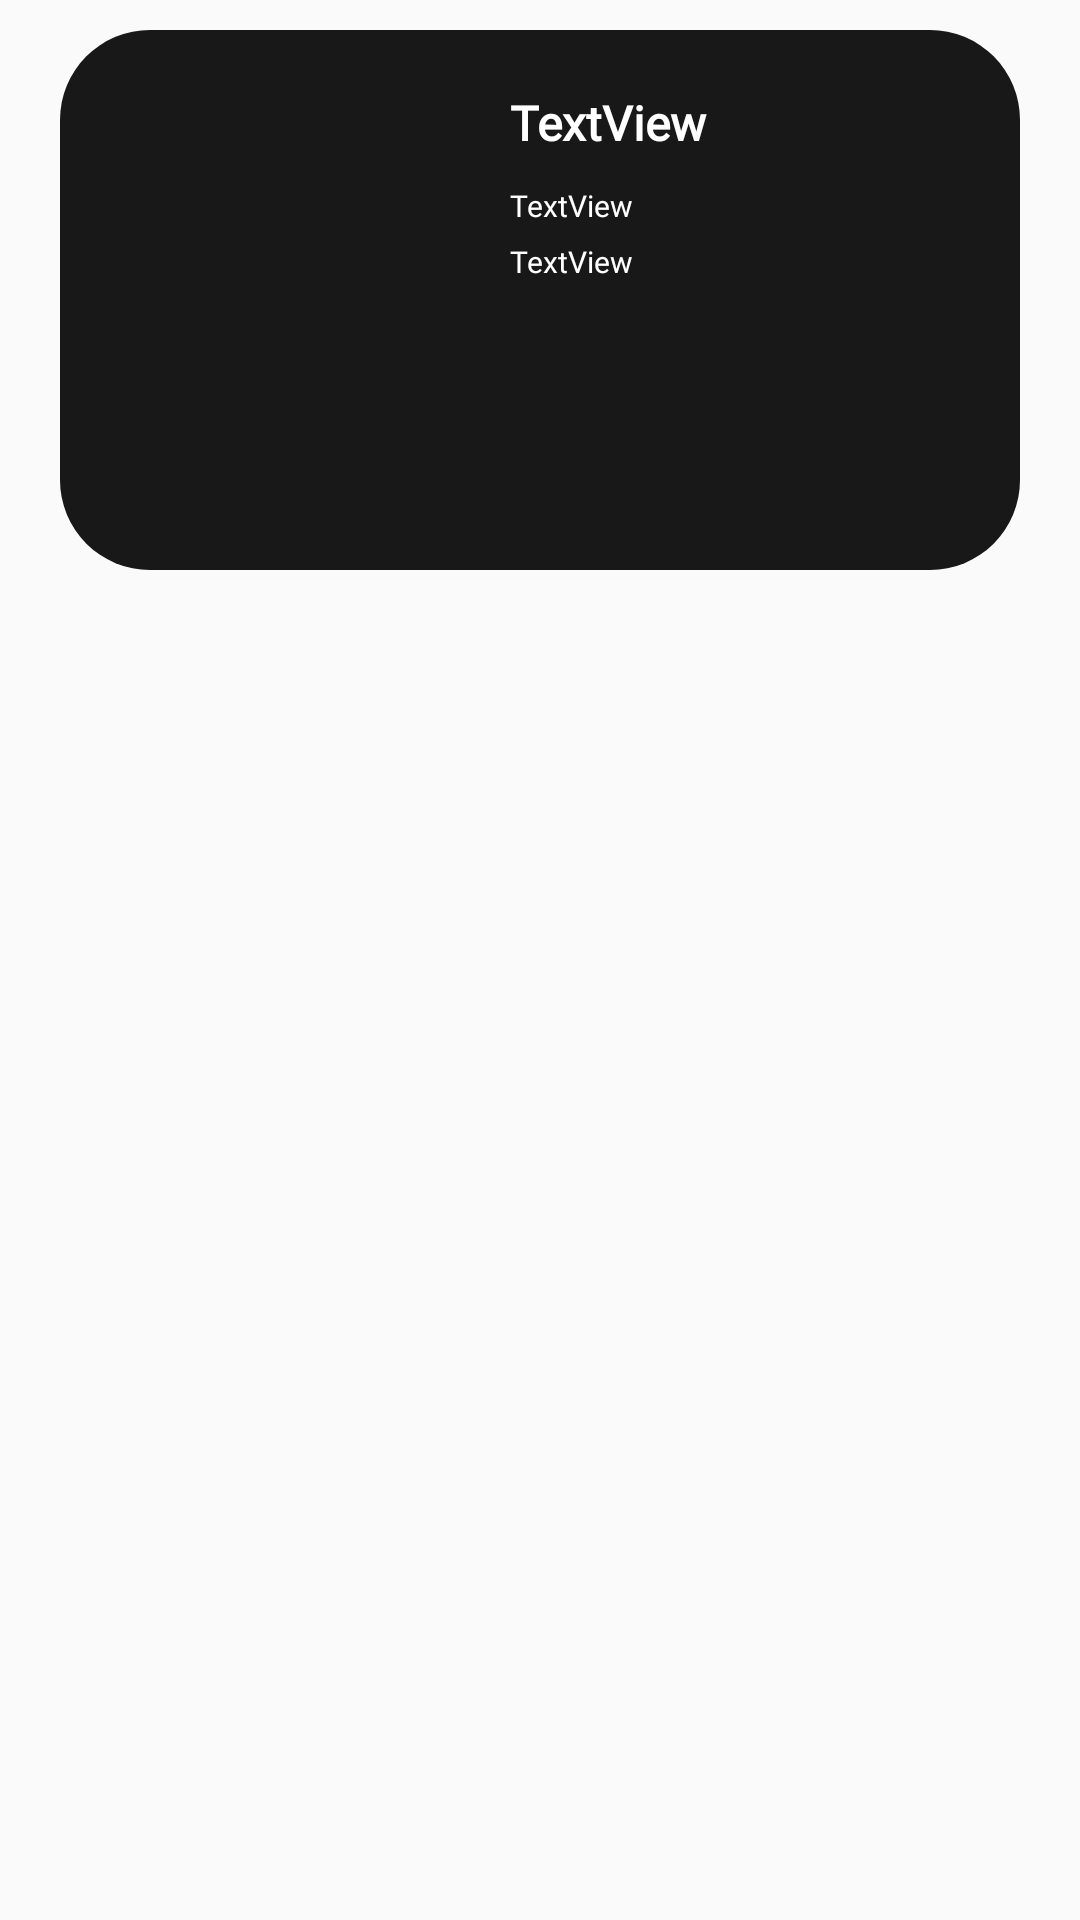

The Android layout XML behind this screen, and the referenced resources:
<!-- AndroidManifest.xml: application theme Theme.BaudoApp -->
<!-- res/layout/podcast_list_item.xml -->
<?xml version="1.0" encoding="utf-8"?>
<androidx.constraintlayout.widget.ConstraintLayout xmlns:android="http://schemas.android.com/apk/res/android"
    xmlns:app="http://schemas.android.com/apk/res-auto"
    xmlns:tools="http://schemas.android.com/tools"
    android:layout_width="match_parent"
    android:layout_height="wrap_content"
    android:paddingTop="10dp"
    android:paddingStart="20dp"
    android:paddingEnd="20dp">

    <FrameLayout
        android:layout_width="match_parent"
        android:layout_height="wrap_content"
        app:layout_constraintStart_toStartOf="parent"
        app:layout_constraintTop_toTopOf="parent">

        <LinearLayout
            android:id="@+id/podcast_list_item_media_container"
            android:layout_width="match_parent"
            android:layout_height="180dp"
            android:background="@drawable/image_item_layout"
            android:backgroundTint="#181818"
            android:orientation="vertical"
            android:padding="15dp">

            <LinearLayout
                android:layout_width="match_parent"
                android:layout_height="match_parent"
                android:orientation="horizontal">

                <FrameLayout
                    android:layout_width="120dp"
                    android:layout_height="match_parent"
                    android:layout_marginEnd="15dp">

                    <com.google.android.material.imageview.ShapeableImageView
                        android:id="@+id/podcast_list_item_media"
                        android:layout_width="match_parent"
                        android:layout_height="match_parent"
                        android:scaleType="centerCrop"
                        app:shapeAppearanceOverlay="@style/roundVideo"
                        tools:srcCompat="@tools:sample/backgrounds/scenic" />

                </FrameLayout>

                <LinearLayout
                    android:layout_width="match_parent"
                    android:layout_height="match_parent"
                    android:paddingTop="5dp"
                    android:paddingEnd="10dp"
                    android:orientation="vertical">

                    <TextView
                        android:id="@+id/podcast_list_item_title"
                        android:layout_width="match_parent"
                        android:layout_height="wrap_content"
                        android:ellipsize="end"
                        android:fontFamily="@font/sofia"
                        android:maxLines="2"
                        android:paddingBottom="10dp"
                        android:text="TextView"
                        android:textColor="@color/white"
                        android:textSize="16dp"
                        android:textStyle="bold" />

                    <TextView
                        android:id="@+id/podcast_list_item_timestamp"
                        android:layout_width="match_parent"
                        android:layout_height="wrap_content"
                        android:ellipsize="end"
                        android:fontFamily="@font/sofia"
                        android:maxLines="1"
                        android:paddingBottom="5dp"
                        android:text="TextView"
                        android:textColor="@color/white"
                        android:textSize="10dp" />

                    <TextView
                        android:id="@+id/podcast_list_item_description"
                        android:layout_width="match_parent"
                        android:layout_height="match_parent"
                        android:ellipsize="end"
                        android:fontFamily="@font/sofia"
                        android:maxLines="6"
                        android:text="TextView"
                        android:textColor="@color/white"
                        android:textSize="10dp" />
                </LinearLayout>

            </LinearLayout>

        </LinearLayout>

        <com.google.android.material.imageview.ShapeableImageView
            android:id="@+id/podcastStatus"
            android:visibility="gone"
            android:layout_width="20dp"
            android:layout_height="20dp"
            android:layout_gravity="end"
            android:scaleType="centerInside"
            android:background="@color/baudo_yellow"
            app:shapeAppearanceOverlay="@style/roundPodcastStatusBadge"
            android:src="@drawable/podcast_played" />

    </FrameLayout>
</androidx.constraintlayout.widget.ConstraintLayout>
<!-- resources referenced by this layout -->
<resources>
  <color name="baudo_yellow">#FCCA2E</color>
  <color name="white">#FFFFFFFF</color>
  <!-- drawable image_item_layout (drawable) -->
  <?xml version="1.0" encoding="utf-8"?>
  <shape xmlns:android="http://schemas.android.com/apk/res/android">
      <corners android:radius="30dp"/>
      <solid android:color="@color/white" />
  </shape>
  <!-- drawable podcast_played (drawable) -->
  <vector android:height="7.5dp" android:viewportHeight="10"
      android:viewportWidth="8" android:width="6dp" xmlns:android="http://schemas.android.com/apk/res/android">
      <path android:fillColor="#FF000000" android:pathData="M7.5,4.134C8.167,4.519 8.167,5.481 7.5,5.866L1.5,9.33C0.833,9.715 -0,9.234 -0,8.464L-0,1.536C-0,0.766 0.833,0.285 1.5,0.67L7.5,4.134Z"/>
  </vector>
  <style name="roundPodcastStatusBadge">
          <item name="cornerSize">5dp</item>
      </style>
  <style name="roundVideo">
          <item name="cornerSize">10dp</item>
      </style>
  <style name="Theme.BaudoApp" parent="Theme.AppCompat.Light.NoActionBar">
          
          <item name="colorPrimary">@color/purple_500</item>
          <item name="colorPrimaryVariant">@color/purple_700</item>
          <item name="colorOnPrimary">@color/white</item>
          
          <item name="colorSecondary">@color/teal_200</item>
          <item name="colorSecondaryVariant">@color/teal_700</item>
          <item name="colorOnSecondary">@color/black</item>
          
          <item name="android:statusBarColor">@color/black</item>
          
      </style>
  <color name="purple_500">#FF6200EE</color>
  <color name="purple_700">#FF3700B3</color>
  <color name="teal_200">#FF03DAC5</color>
  <color name="teal_700">#FF018786</color>
  <color name="black">#FF000000</color>
</resources>
